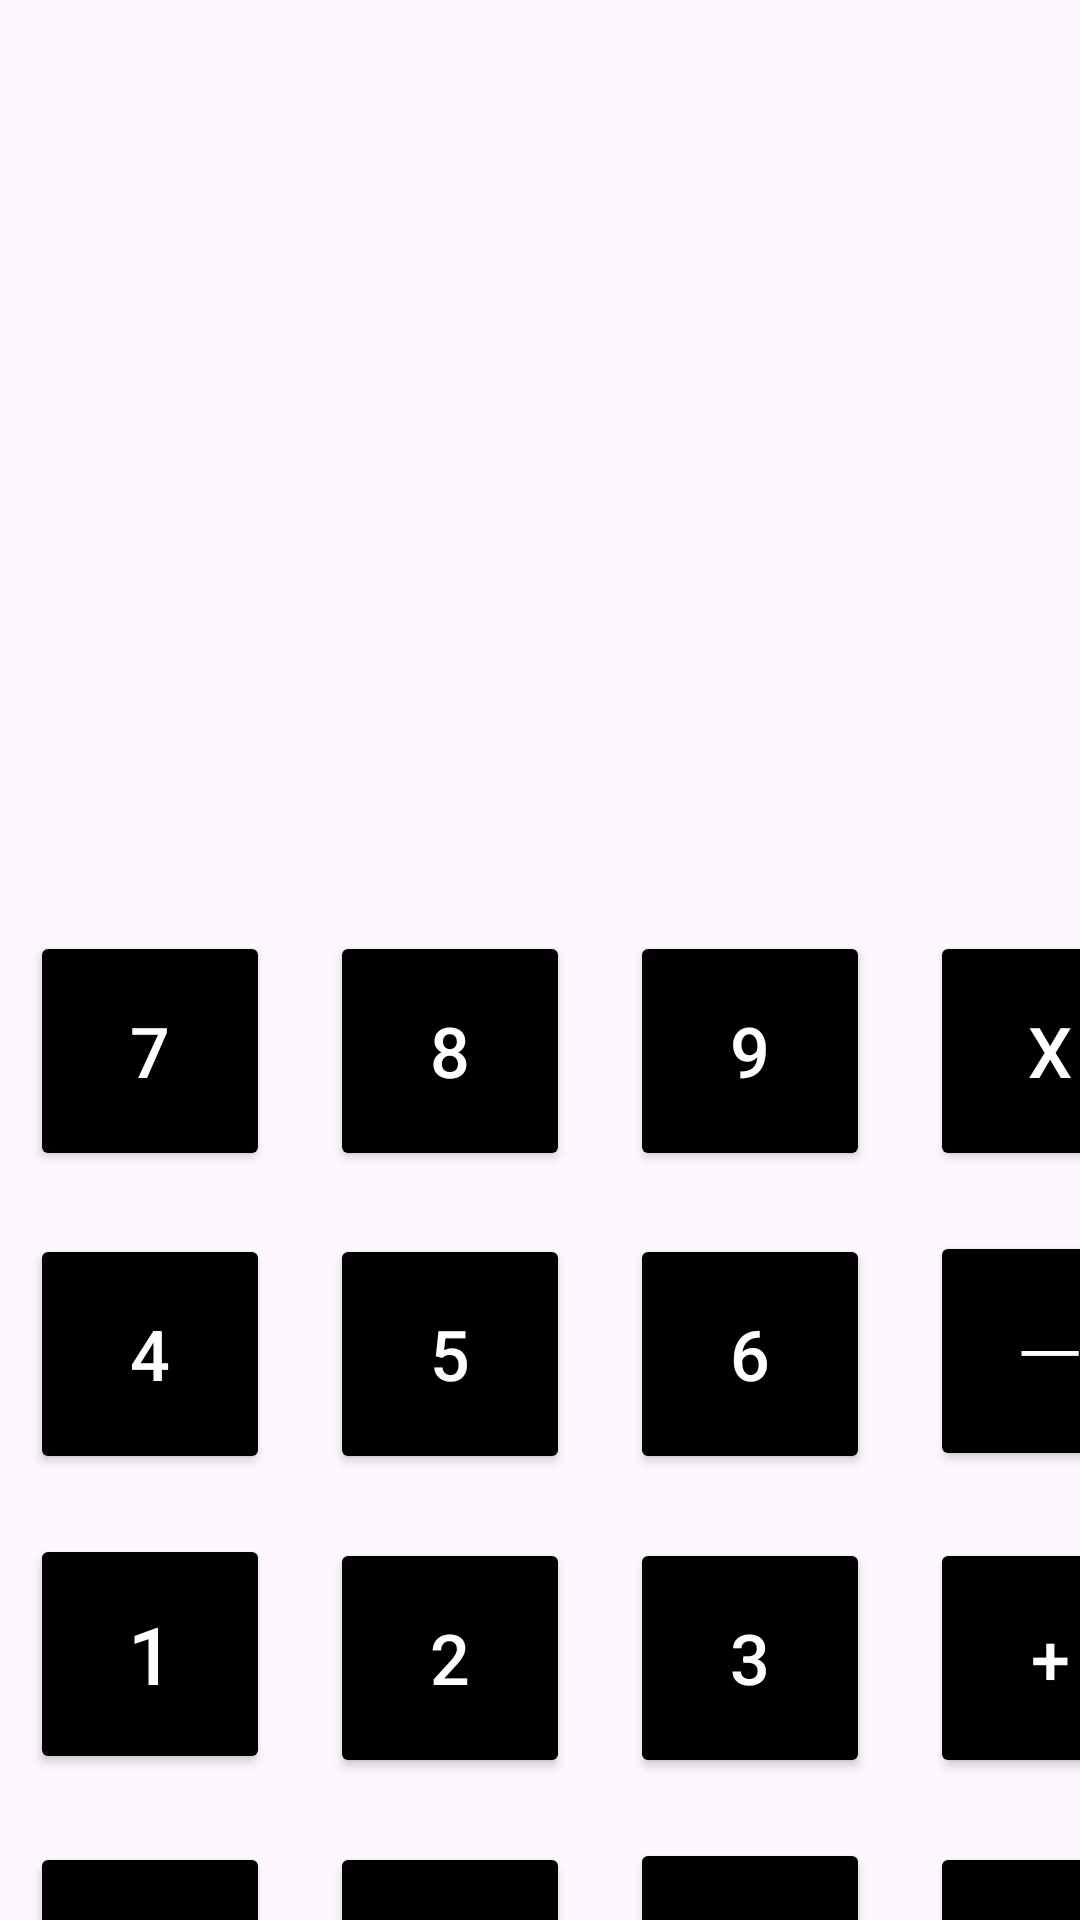

Write the Android layout XML for this screen, with the resource values it uses.
<!-- AndroidManifest.xml: application theme Theme.Uj_pp -->
<!-- res/layout/activity_main.xml -->
<?xml version="1.0" encoding="utf-8"?>
<androidx.constraintlayout.widget.ConstraintLayout xmlns:android="http://schemas.android.com/apk/res/android"
    xmlns:tools="http://schemas.android.com/tools"
    android:layout_width="match_parent"
    android:layout_height="match_parent"
    xmlns:app="http://schemas.android.com/apk/res-auto">


    <TextView
        android:id="@+id/tvResult"
        android:layout_width="match_parent"
        android:layout_height="wrap_content"
        app:layout_constraintStart_toStartOf="parent"
        app:layout_constraintEnd_toEndOf="parent"
        app:layout_constraintTop_toTopOf="parent"
        android:layout_marginTop="150dp"
        android:padding="30dp"
        android:textAlignment="textEnd"
        android:textSize="30dp" />


    <GridLayout
        android:layout_width="wrap_content"
        android:layout_height="wrap_content"
        android:layout_marginTop="50dp"
        android:columnCount="4"
        android:rowCount="4"
        app:layout_constraintEnd_toEndOf="parent"
        app:layout_constraintHorizontal_bias="0.494"
        app:layout_constraintStart_toStartOf="parent"
        app:layout_constraintTop_toBottomOf="@id/tvResult">

        <Button
            android:id="@+id/btnSeven"
            android:layout_width="80dp"
            android:layout_height="80dp"
            android:backgroundTint="@color/black"
            android:text="7"
            android:textColor="@color/white"
            android:layout_margin="10dp"
            android:textSize="70px"/>

        <Button
            android:id="@+id/btnEight"
            android:layout_width="80dp"
            android:layout_height="80dp"
            android:backgroundTint="@color/black"
            android:text="8"
            android:textColor="@color/white"
            android:layout_margin="10dp"
            android:textSize="70px" />

        <Button
            android:id="@+id/btnNine"
            android:layout_width="80dp"
            android:layout_height="80dp"
            android:backgroundTint="@color/black"
            android:layout_margin="10dp"
            android:text="9"
            android:textColor="@color/white"
            android:textSize="70px"/>

        <Button
            android:id="@+id/btnMultiply"
            android:layout_width="80dp"
            android:layout_height="80dp"
            android:backgroundTint="@color/black"
            android:layout_margin="10dp"
            android:text="X"
            android:textColor="@color/white"
            android:textSize="70px"/>


        <Button
            android:id="@+id/btnFour"
            android:layout_width="80dp"
            android:layout_height="80dp"
            android:layout_margin="10dp"
            android:backgroundTint="@color/black"
            android:text="4"
            android:textColor="@color/white"
            android:textSize="70px"/>

        <Button
            android:id="@+id/btnFive"
            android:layout_width="80dp"
            android:layout_margin="10dp"
            android:layout_height="80dp"
            android:backgroundTint="@color/black"
            android:text="5"
            android:textColor="@color/white"
            android:textSize="70px"/>

        <Button
            android:id="@+id/btnSix"
            android:layout_width="80dp"
            android:layout_margin="10dp"
            android:layout_height="80dp"
            android:backgroundTint="@color/black"
            android:text="6"
            android:textColor="@color/white"
            android:textSize="70px"/>

        <Button
            android:id="@+id/btnSubtract"
            android:layout_width="80dp"
            android:layout_margin="10dp"
            android:layout_height="80dp"
            android:backgroundTint="@color/black"
            android:text="ㅡ"
            android:textColor="@color/white"
            android:textSize="70px"/>




        <Button
            android:id="@+id/btnOne"
            android:layout_width="80dp"
            android:layout_height="80dp"
            android:layout_margin="10dp"
            android:backgroundTint="@color/black"
            android:text="1"
            android:textColor="@color/white"
            android:textSize="80px" />



        <Button
            android:id="@+id/btnTwo"
            android:layout_margin="10dp"
            android:layout_width="80dp"
            android:layout_height="80dp"
            android:backgroundTint="@color/black"
            android:text="2"
            android:textColor="@color/white"
            android:textSize="70px"/>

        <Button
            android:id="@+id/btnThree"
            android:layout_width="80dp"
            android:layout_height="80dp"
            android:backgroundTint="@color/black"
            android:text="3"
            android:layout_margin="10dp"
            android:textColor="@color/white"
            android:textSize="70px"/>

        <Button
            android:id="@+id/btnAdd"
            android:layout_width="80dp"
            android:layout_margin="10dp"
            android:layout_height="80dp"
            android:backgroundTint="@color/black"
            android:text="+"
            android:textColor="@color/white"
            android:textSize="70px"/>
        <Button
            android:id="@+id/btnClear"
            android:layout_margin="10dp"
            android:layout_width="80dp"
            android:layout_height="80dp"
            android:backgroundTint="@color/black"
            android:text="C"
            android:textColor="@color/white"
            android:textSize="70px"/>
        <Button
            android:id="@+id/btnZero"
            android:layout_margin="10dp"
            android:layout_width="80dp"
            android:layout_height="80dp"
            android:backgroundTint="@color/black"
            android:text="0"
            android:textColor="@color/white"
            android:textSize="70px"/>
        <Button
            android:id="@+id/btnEquals"
            android:layout_width="80dp"
            android:layout_height="80dp"
            android:layout_margin="10dp"
            android:backgroundTint="@color/black"
            android:text="="
            android:textColor="@color/white"
            android:textSize="80px"/>

        <Button
            android:id="@+id/btnDivide"
            android:layout_width="80dp"
            android:layout_height="80dp"
            android:layout_margin="10dp"
            android:backgroundTint="@color/black"
            android:text="%"
            android:textColor="@color/white"
            android:textSize="70px"/>

    </GridLayout>
</androidx.constraintlayout.widget.ConstraintLayout>
<!-- resources referenced by this layout -->
<resources>
  <style name="Theme.Uj_pp" parent="Base.Theme.Uj_pp" />
  <style name="Base.Theme.Uj_pp" parent="Theme.Material3.DayNight.NoActionBar">
          
          
      </style>
  <!-- not gathered from this repository: default colours our renderer supplied (Android Studio template values) -->
  <color name="black">#FF000000</color>
  <color name="white">#FFFFFFFF</color>
</resources>
